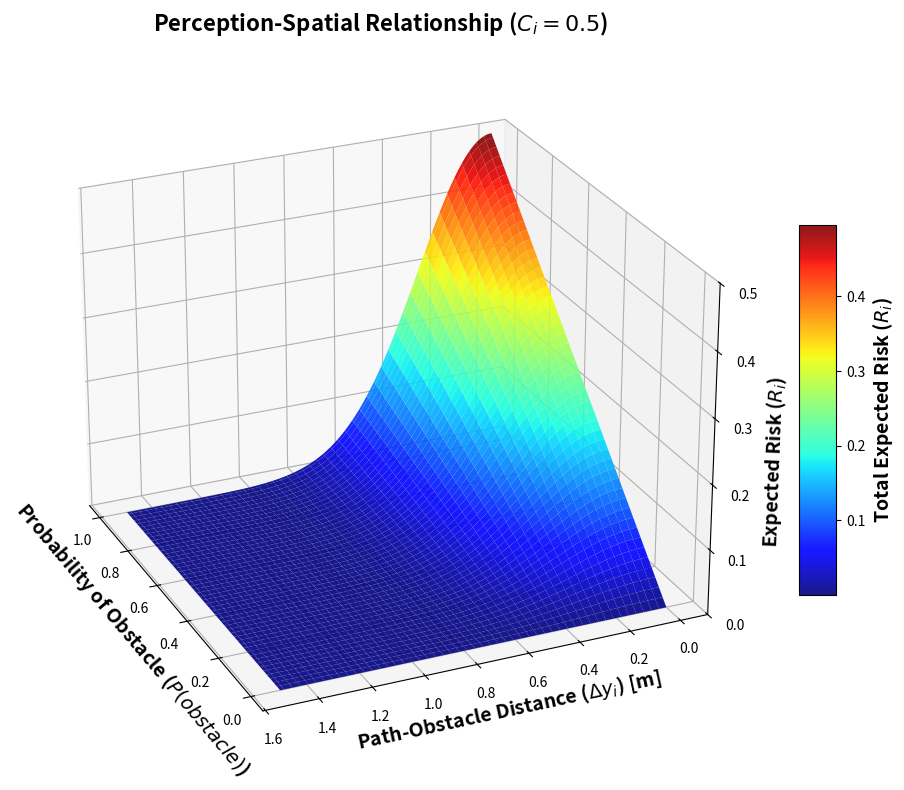

Python code for this plot:
#!/usr/bin/env python3
import numpy as np
import matplotlib.pyplot as plt
from mpl_toolkits.mplot3d import Axes3D
import os

# --- CONFIGURATION ---
OUTPUT_DIR = os.path.expanduser("~/ros2_ws/src/rover_experiments_pkg/plots_and_figs/experiment_3_plots")
os.makedirs(OUTPUT_DIR, exist_ok=True)

plt.rcParams['axes.labelsize'] = 14

def plot_perception_severity():
    """
    Figure X: Perception-severity relationship
    R_i = P_obstacle * K_col * C_i
    Assuming K_col = 1.0 (Obstacle is directly on the path)
    """
    # Create a grid of P and C_i values from 0 to 1
    P_vals = np.linspace(0, 1, 100)
    C_vals = np.linspace(0, 1, 100)
    P, C = np.meshgrid(P_vals, C_vals)
    
    # Calculate Risk (K_col = 1.0)
    K_col = 1.0
    R = P * K_col * C
    
    fig = plt.figure(figsize=(10, 8))
    ax = fig.add_subplot(111, projection='3d')
    
    surf = ax.plot_surface(P, C, R, cmap='jet', edgecolor='none', alpha=0.9, antialiased=True)
    
    ax.set_title("Perception-Severity Relationship ($K_{col} = 1$)", fontsize=16, fontweight='bold')
    ax.set_xlabel("Probability of Obstacle ($P(\t{obstacle})$)", fontweight='bold')
    ax.set_ylabel("Collision Severity Index ($C_i$)", fontweight='bold')
    ax.set_zlabel("Expected Risk ($R_i$)", fontweight='bold')
    ax.set_zlim(0, 1.0)
    
    cbar = plt.colorbar(surf, ax=ax, shrink=0.5, aspect=10)
    cbar.set_label("Expected Risk ($R_i$)", fontweight='bold')
    
    ax.view_init(elev=25, azim=-120)
    plt.tight_layout()
    plt.savefig(os.path.join(OUTPUT_DIR, "parametric_P_vs_C.png"), dpi=300)
    plt.close(fig)
    print("✅ Saved: parametric_P_vs_C.png")

def plot_perception_spatial():
    """
    Figure Y: Perception-spatial relationship
    R_i = P_obstacle * K_col * C_i
    Assuming C_i = 0.5 (Moderate constant speed/distance)
    """
    # Create a grid of P (0 to 1) and d_path (0 to 1.5 meters)
    P_vals = np.linspace(0, 1, 100)
    d_vals = np.linspace(0, 1.5, 100)
    P, d = np.meshgrid(P_vals, d_vals)
    
    # Calculate Gaussian K_col
    # Using a representative standard deviation for the track variance (e.g., sigma = 0.3 meters)
    sigma_track = 0.3 
    K_col = np.exp(-(d**2) / (2 * sigma_track**2))
    
    # Calculate Risk (C_i = 0.5)
    C_i = 0.5
    R = P * K_col * C_i
    
    fig = plt.figure(figsize=(10, 8))
    ax = fig.add_subplot(111, projection='3d')
    
    surf = ax.plot_surface(P, d, R, cmap='jet', edgecolor='none', alpha=0.9, antialiased=True)
    
    ax.set_title("Perception-Spatial Relationship ($C_i = 0.5$)", fontsize=16, fontweight='bold')
    ax.set_xlabel("Probability of Obstacle ($P(\t{obstacle})$)", fontweight='bold')
    ax.set_ylabel("Path-Obstacle Distance ($\Delta y_i$) [m]", fontweight='bold')
    ax.set_zlabel("Expected Risk ($R_i$)", fontweight='bold')
    ax.set_zlim(0, 0.5) # Max risk here is 0.5 because C_i is capped at 0.5
    
    cbar = plt.colorbar(surf, ax=ax, shrink=0.5, aspect=10)
    cbar.set_label("Total Expected Risk ($R_i$)", fontweight='bold')
    
    # Adjust viewing angle for best perspective on the Gaussian curve
    ax.view_init(elev=25, azim=156)
    plt.tight_layout()
    plt.savefig(os.path.join(OUTPUT_DIR, "parametric_P_vs_dpath.png"), dpi=300)
    plt.close(fig)
    print("✅ Saved: parametric_P_vs_dpath.png")

if __name__ == "__main__":
    print("Generating Theoretical Parametric Plots...")
    #plot_perception_severity()
    plot_perception_spatial()
